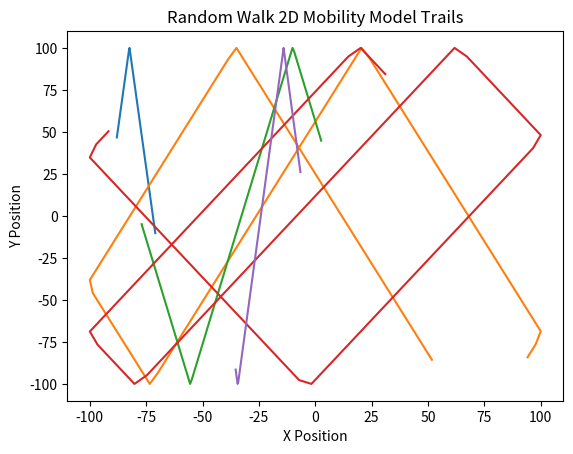

Here is the Python script that generated this plot:
import numpy as np
import matplotlib.pyplot as plt
from matplotlib.animation import FuncAnimation

class RandomWalk2dMobilityModel:
    def __init__(self, n_nodes, bounds=(-100, 100, -100, 100), mode='time', mode_param=1.0,
                 speed_range=(0.0, 10.0), direction_range=(0.0, 2*np.pi)):
        self.n_nodes = n_nodes
        self.bounds = bounds
        self.mode = mode
        self.mode_param = mode_param
        self.speed_range = speed_range
        self.direction_range = direction_range
        self.positions = np.random.uniform(low=bounds[0], high=bounds[1], size=(n_nodes, 2))
        self.speeds = np.random.uniform(low=speed_range[0], high=speed_range[1], size=n_nodes)
        self.directions = np.random.uniform(low=direction_range[0], high=direction_range[1], size=n_nodes)
        self.trails = [[] for _ in range(n_nodes)]
        for i in range(n_nodes):
            self.trails[i].append((self.positions[i, 0], self.positions[i, 1]))

    def update(self):
        # 根据模式更新位置
        if self.mode == 'time':
            dx = self.speeds * np.cos(self.directions) * self.mode_param
            dy = self.speeds * np.sin(self.directions) * self.mode_param
        elif self.mode == 'distance':
            dx = self.speeds * np.cos(self.directions)
            dy = self.speeds * np.sin(self.directions)
            # 计算移动步数
            steps = int(self.mode_param / np.mean(self.speeds))
            dx *= steps
            dy *= steps
        else:
            raise ValueError("Mode must be 'time' or 'distance'")

        new_positions = self.positions + np.stack((dx, dy), axis=-1)

        # 检查边界并反弹
        for i in range(self.n_nodes):
            if new_positions[i, 0] < self.bounds[0] or new_positions[i, 0] > self.bounds[1]:
                self.directions[i] = np.pi - self.directions[i]
            if new_positions[i, 1] < self.bounds[2] or new_positions[i, 1] > self.bounds[3]:
                self.directions[i] = -self.directions[i]
            # 限制在边界内
            new_positions[i, 0] = np.clip(new_positions[i, 0], self.bounds[0], self.bounds[1])
            new_positions[i, 1] = np.clip(new_positions[i, 1], self.bounds[2], self.bounds[3])

        # 更新状态
        self.positions = new_positions

        # 记录轨迹
        for i in range(self.n_nodes):
            self.trails[i].append((self.positions[i, 0], self.positions[i, 1]))

    def get_trails(self):
        return self.trails

# 示例用法
model = RandomWalk2dMobilityModel(n_nodes=5, bounds=(-100, 100, -100, 100), mode='time', mode_param=1.0)
for _ in range(100):
    model.update()

trails = model.get_trails()
for trail in trails:
    xs, ys = zip(*trail)
    plt.plot(xs, ys)
plt.xlabel('X Position')
plt.ylabel('Y Position')
plt.title('Random Walk 2D Mobility Model Trails')
plt.show()